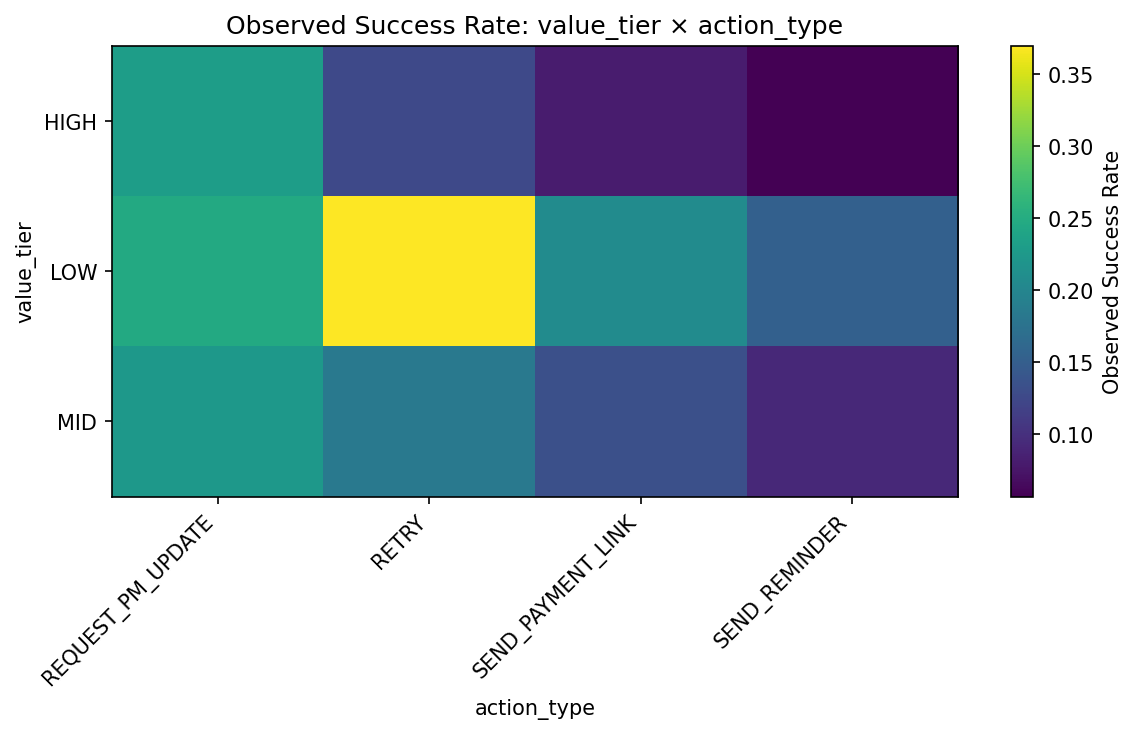

Values plotted in this chart, from the file beside it:
value_tier, action_type, observations, observed_success_rate
HIGH, REQUEST_PM_UPDATE, 108, 0.2315
HIGH, RETRY, 14476, 0.1261
HIGH, SEND_PAYMENT_LINK, 2613, 0.08113
HIGH, SEND_REMINDER, 2248, 0.05694
LOW, REQUEST_PM_UPDATE, 1826, 0.247
LOW, RETRY, 49747, 0.3696
LOW, SEND_PAYMENT_LINK, 19816, 0.2076
LOW, SEND_REMINDER, 13558, 0.1522
MID, REQUEST_PM_UPDATE, 442, 0.224
MID, RETRY, 37291, 0.1837
MID, SEND_PAYMENT_LINK, 8455, 0.1332
MID, SEND_REMINDER, 6843, 0.09265
